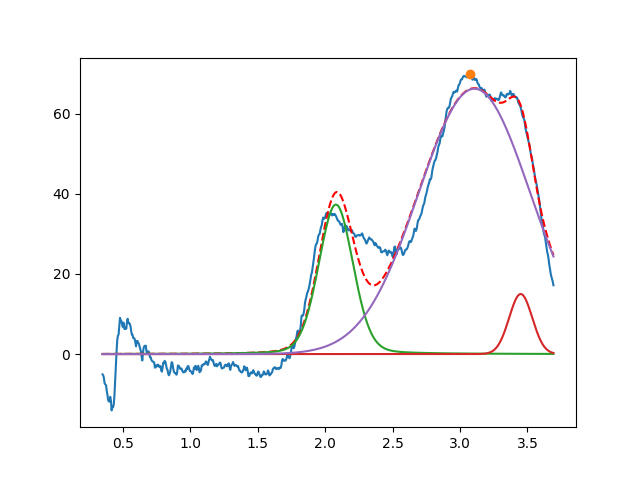

The data file committed next to this chart (first rows):
2.079828077675788478e+00, 3.730494152367879934e+01, 2.999999999999999334e-01, 8.431617451552345655e-01
3.450000000000000622e+00, 1.499041050137254416e+01, 2.012560359366629414e-01, 9.999999999999998890e-01
3.106899225710815227e+00, 6.621673919673611408e+01, 9.756551541497695546e-01, 9.999999999999997780e-01
